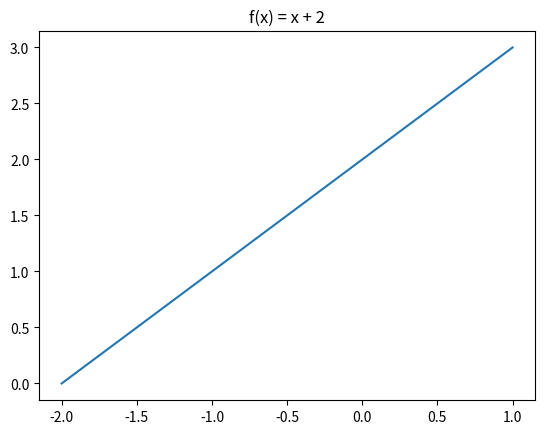

This figure's Python source:
# Encoding  = UTF-8
# Author  = Lucas 1.6
# Date = 16.12.2019 16:14
# Exercice : Count time of an function


import time
import numpy as np
import matplotlib.pyplot as plt

start_time = time.time()


def fx_courbe():
    # Rappel : f(x) = x + 2
    # f(-2) = 0
    # f(-1) = 1
    # f(0) = 2
    # f(1) = 3
    x = np.array([-2, -1, 0, 1])
    y = np.array([0, 1, 2, 3])
    plt.plot(x, y)
    plt.title("f(x) = x + 2")
    print("Temps d'execution : %s secondes ---" % (time.time() - start_time))

    plt.show()


fx_courbe()

# --------------------------------------


start_time2 = time.time()
colonne = [2738248, 178538, 836859, 649000, 489937, 151019, 137304, 8080734, 283767, 525389, 110329, 127700, 411706,
           2431649, 100000, 455992, 115564]

# Changer de STR to INT

for i in range(len(colonne)):
    x = 0
    while x < len(colonne):
        colonne[i] = int(colonne[i])
        x = x + 1

    # Tri la liste

for i in range(1, len(colonne)):
    y = colonne[i]
    z = i
    while z > 0 and colonne[z - 1] > y:
        colonne[z] = colonne[z - 1]
        z = z - 1
    colonne[z] = y

print(colonne)
print("Temps d'execution : %s secondes ---" % (time.time() - start_time2))
